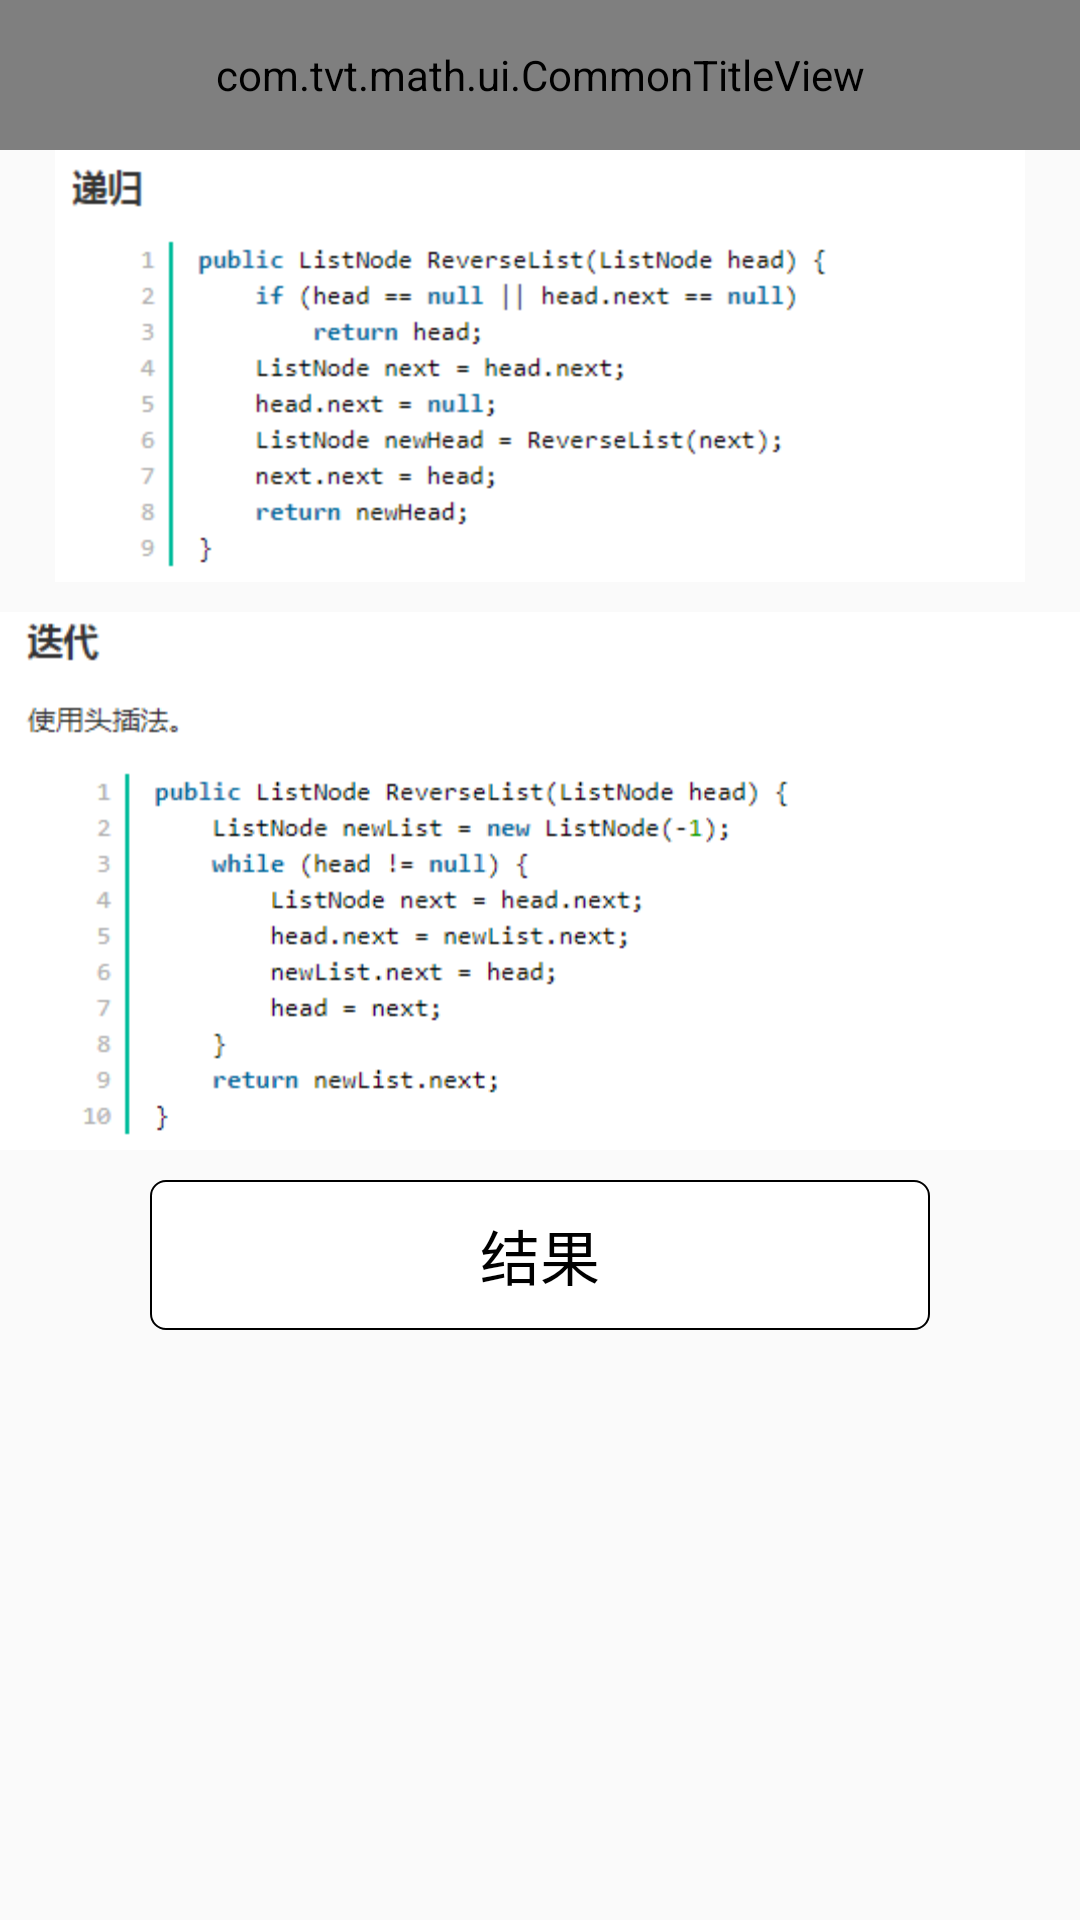

This screen was rendered from an Android layout file. Write that file and the resources it references.
<!-- AndroidManifest.xml: application theme AppTheme -->
<!-- res/layout/math_24_act.xml -->
<?xml version="1.0" encoding="utf-8"?>
<androidx.constraintlayout.widget.ConstraintLayout xmlns:android="http://schemas.android.com/apk/res/android"
    xmlns:app="http://schemas.android.com/apk/res-auto"
    android:layout_width="match_parent"
    android:layout_height="match_parent">

    <com.tvt.math.ui.CommonTitleView
        android:id="@+id/title"
        android:layout_width="match_parent"
        android:layout_height="@dimen/screen_size_50dp"
        app:layout_constraintTop_toTopOf="parent"
        app:text="@string/math_24_title" />

    <ScrollView
        android:layout_width="match_parent"
        android:layout_height="0dp"
        android:overScrollMode="never"
        android:scrollbars="none"
        app:layout_constraintBottom_toBottomOf="parent"
        app:layout_constraintTop_toBottomOf="@id/title">

        <androidx.constraintlayout.widget.ConstraintLayout
            android:layout_width="match_parent"
            android:layout_height="wrap_content">

            <androidx.appcompat.widget.AppCompatImageView
                android:id="@+id/ivMath"
                android:layout_width="match_parent"
                android:layout_height="wrap_content"
                android:scaleType="centerInside"
                android:src="@mipmap/math_24_code1"
                app:layout_constraintTop_toTopOf="parent" />

            <androidx.appcompat.widget.AppCompatImageView
                android:id="@+id/tvMathCode"
                android:layout_width="match_parent"
                android:layout_height="wrap_content"
                android:layout_marginTop="@dimen/screen_size_10dp"
                android:background="@mipmap/math_24_code2"
                android:scaleType="centerInside"
                app:layout_constraintTop_toBottomOf="@id/ivMath" />

            <androidx.appcompat.widget.AppCompatTextView
                android:id="@+id/tvResult"
                android:layout_width="match_parent"
                android:layout_height="@dimen/screen_size_50dp"
                android:layout_marginStart="@dimen/screen_size_50dp"
                android:layout_marginTop="@dimen/screen_size_10dp"
                android:layout_marginEnd="@dimen/screen_size_50dp"
                android:background="@drawable/result_background"
                android:gravity="center"
                android:text="@string/result"
                android:textColor="@android:color/black"
                android:textSize="20sp"
                app:layout_constraintTop_toBottomOf="@id/tvMathCode" />

            <View
                android:layout_width="match_parent"
                android:layout_height="@dimen/screen_size_10dp"
                android:layout_marginTop="@dimen/screen_size_10dp"
                app:layout_constraintTop_toBottomOf="@id/tvResult" />

        </androidx.constraintlayout.widget.ConstraintLayout>

    </ScrollView>

</androidx.constraintlayout.widget.ConstraintLayout>
<!-- resources referenced by this layout -->
<resources>
  <dimen name="screen_size_10dp">10dp</dimen>
  <dimen name="screen_size_50dp">50dp</dimen>
  <!-- drawable result_background (drawable) -->
  <?xml version="1.0" encoding="utf-8"?>
  <shape xmlns:android="http://schemas.android.com/apk/res/android">
  
      <solid android:color="@android:color/white" />
  
      <stroke
          android:width="2px"
          android:color="@android:color/black" />
  
      <corners android:radius="5dp" />
  
  </shape>
  <!-- mipmap math_24_code1: png bitmap (mipmap-hdpi, 8205 bytes) -->
  <!-- mipmap math_24_code2: png bitmap (mipmap-hdpi, 9849 bytes) -->
  <string name="math_24_title">反转链表</string>
  <string name="result">结果</string>
  <style name="AppTheme" parent="Theme.AppCompat.Light.NoActionBar">
          
          <item name="colorPrimary">@color/colorAccent</item>
          <item name="colorPrimaryDark">@color/colorAccent</item>
          <item name="colorAccent">@color/colorAccent</item>
      </style>
  <color name="colorAccent">#03DAC5</color>
</resources>
